Dataset: Color Recogition (GitHub, sha-2701/FictusNumberPlate-Detector). Classes: beige, black, blue, brown, gold, green, grey, orange, pink, purple, red, silver, tan, white, yellow.

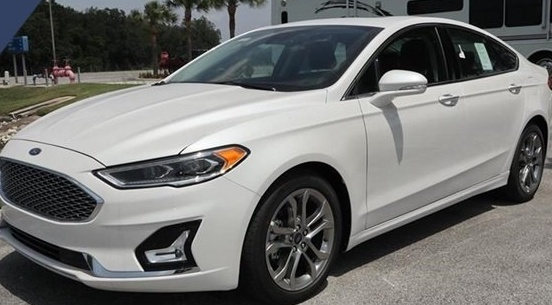
Label: white

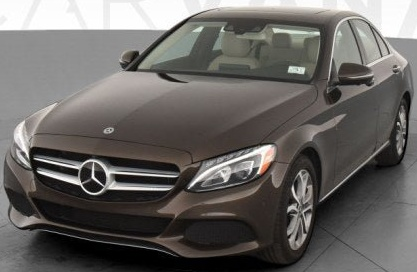
Label: brown

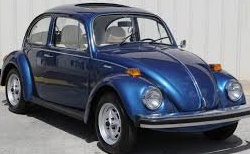
Label: blue

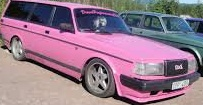
Label: pink

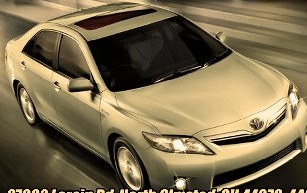
Label: gold

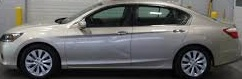
Label: beige
